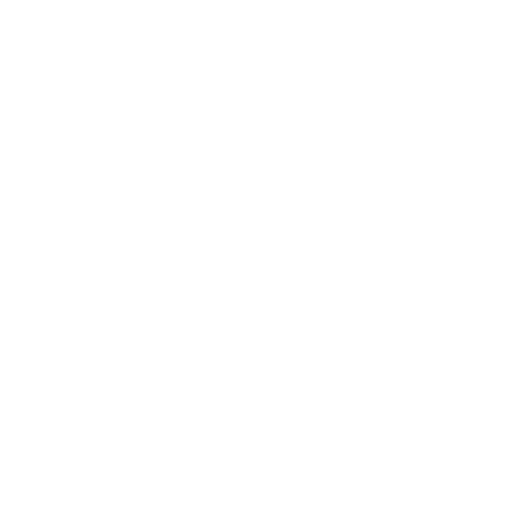
t = 0.00 s
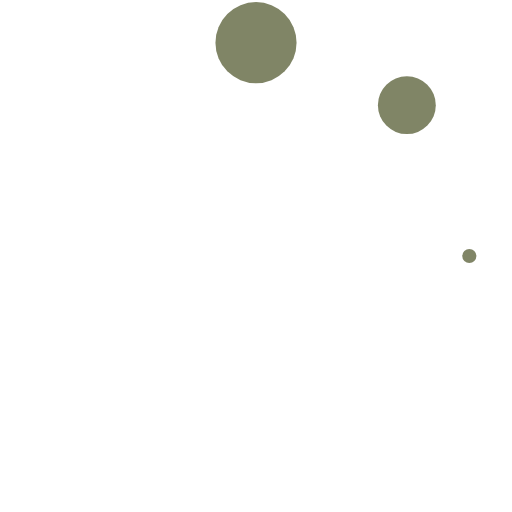
t = 0.29 s
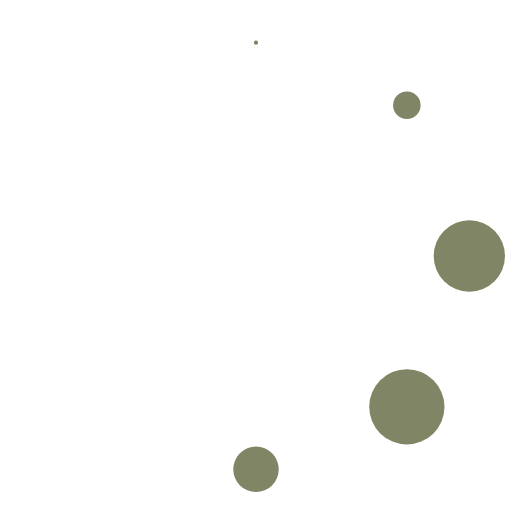
t = 0.63 s
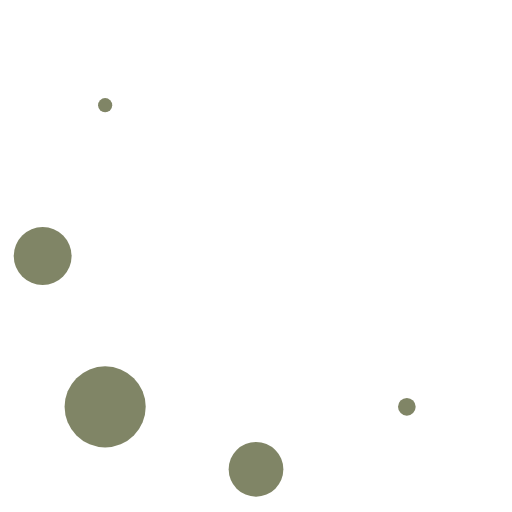
t = 0.92 s
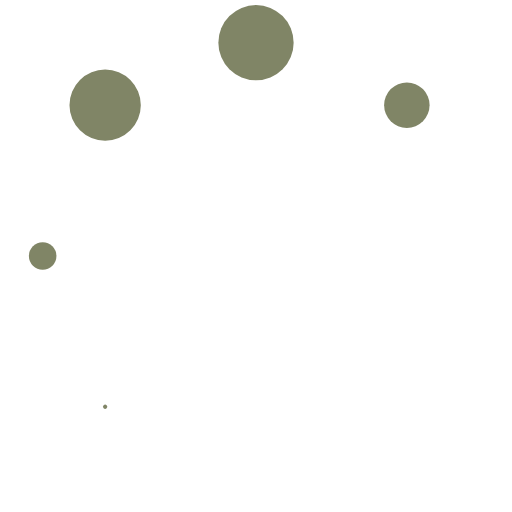
t = 1.25 s
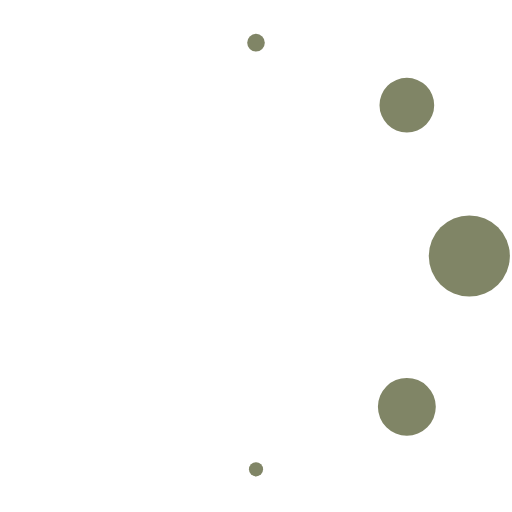
t = 1.54 s

The animated SVG that drew these frames (rendered in a browser with its animation timeline set to each time). Animation: 8 SMIL elements (animate=8); one cycle of 1.88 s, repeats indefinitely.

<svg xmlns="http://www.w3.org/2000/svg" width="24" height="24" viewBox="0 0 24 24">
	<circle cx="12" cy="2" r="0" fill="#808566">
		<animate attributeName="r" begin="0" calcMode="spline" dur="1s" keySplines="0.2 0.2 0.4 0.8;0.2 0.2 0.4 0.8;0.2 0.2 0.4 0.8" repeatCount="indefinite" values="0;2;0;0" />
	</circle>
	<circle cx="12" cy="2" r="0" fill="#808566" transform="rotate(45 12 12)">
		<animate attributeName="r" begin="0.125s" calcMode="spline" dur="1s" keySplines="0.2 0.2 0.4 0.8;0.2 0.2 0.4 0.8;0.2 0.2 0.4 0.8" repeatCount="indefinite" values="0;2;0;0" />
	</circle>
	<circle cx="12" cy="2" r="0" fill="#808566" transform="rotate(90 12 12)">
		<animate attributeName="r" begin="0.25s" calcMode="spline" dur="1s" keySplines="0.2 0.2 0.4 0.8;0.2 0.2 0.4 0.8;0.2 0.2 0.4 0.8" repeatCount="indefinite" values="0;2;0;0" />
	</circle>
	<circle cx="12" cy="2" r="0" fill="#808566" transform="rotate(135 12 12)">
		<animate attributeName="r" begin="0.375s" calcMode="spline" dur="1s" keySplines="0.2 0.2 0.4 0.8;0.2 0.2 0.4 0.8;0.2 0.2 0.4 0.8" repeatCount="indefinite" values="0;2;0;0" />
	</circle>
	<circle cx="12" cy="2" r="0" fill="#808566" transform="rotate(180 12 12)">
		<animate attributeName="r" begin="0.5s" calcMode="spline" dur="1s" keySplines="0.2 0.2 0.4 0.8;0.2 0.2 0.4 0.8;0.2 0.2 0.4 0.8" repeatCount="indefinite" values="0;2;0;0" />
	</circle>
	<circle cx="12" cy="2" r="0" fill="#808566" transform="rotate(225 12 12)">
		<animate attributeName="r" begin="0.625s" calcMode="spline" dur="1s" keySplines="0.2 0.2 0.4 0.8;0.2 0.2 0.4 0.8;0.2 0.2 0.4 0.8" repeatCount="indefinite" values="0;2;0;0" />
	</circle>
	<circle cx="12" cy="2" r="0" fill="#808566" transform="rotate(270 12 12)">
		<animate attributeName="r" begin="0.75s" calcMode="spline" dur="1s" keySplines="0.2 0.2 0.4 0.8;0.2 0.2 0.4 0.8;0.2 0.2 0.4 0.8" repeatCount="indefinite" values="0;2;0;0" />
	</circle>
	<circle cx="12" cy="2" r="0" fill="#808566" transform="rotate(315 12 12)">
		<animate attributeName="r" begin="0.875s" calcMode="spline" dur="1s" keySplines="0.2 0.2 0.4 0.8;0.2 0.2 0.4 0.8;0.2 0.2 0.4 0.8" repeatCount="indefinite" values="0;2;0;0" />
	</circle>
</svg>
